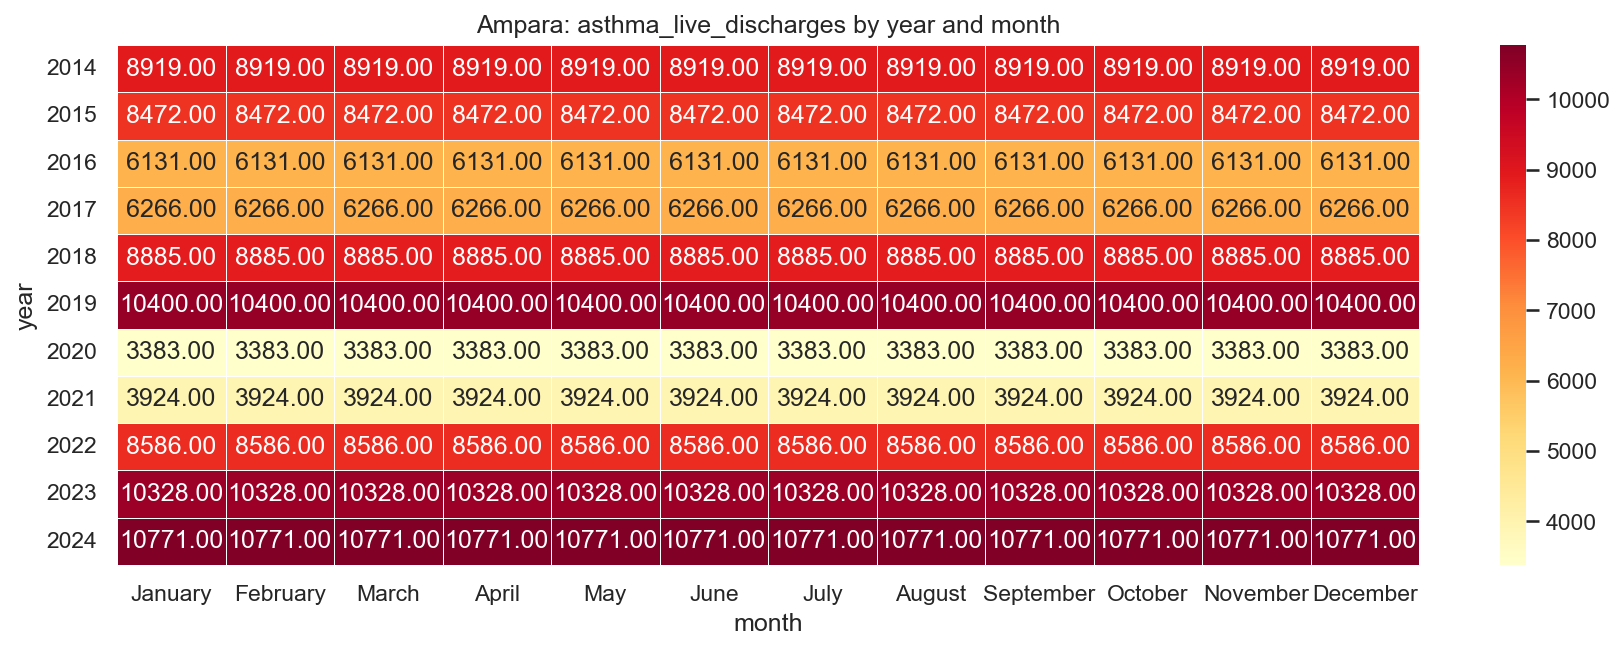

The file beside this chart, header and first rows:
year, January, February, March, April, May, June, July, August, September, October, November, December
2014, 8919, 8919, 8919, 8919, 8919, 8919, 8919, 8919, 8919, 8919, 8919, 8919
2015, 8472, 8472, 8472, 8472, 8472, 8472, 8472, 8472, 8472, 8472, 8472, 8472
2016, 6131, 6131, 6131, 6131, 6131, 6131, 6131, 6131, 6131, 6131, 6131, 6131
2017, 6266, 6266, 6266, 6266, 6266, 6266, 6266, 6266, 6266, 6266, 6266, 6266
2018, 8885, 8885, 8885, 8885, 8885, 8885, 8885, 8885, 8885, 8885, 8885, 8885
2019, 10400, 10400, 10400, 10400, 10400, 10400, 10400, 10400, 10400, 10400, 10400, 10400
2020, 3383, 3383, 3383, 3383, 3383, 3383, 3383, 3383, 3383, 3383, 3383, 3383
2021, 3924, 3924, 3924, 3924, 3924, 3924, 3924, 3924, 3924, 3924, 3924, 3924
2022, 8586, 8586, 8586, 8586, 8586, 8586, 8586, 8586, 8586, 8586, 8586, 8586
2023, 10328, 10328, 10328, 10328, 10328, 10328, 10328, 10328, 10328, 10328, 10328, 10328
2024, 10771, 10771, 10771, 10771, 10771, 10771, 10771, 10771, 10771, 10771, 10771, 10771
